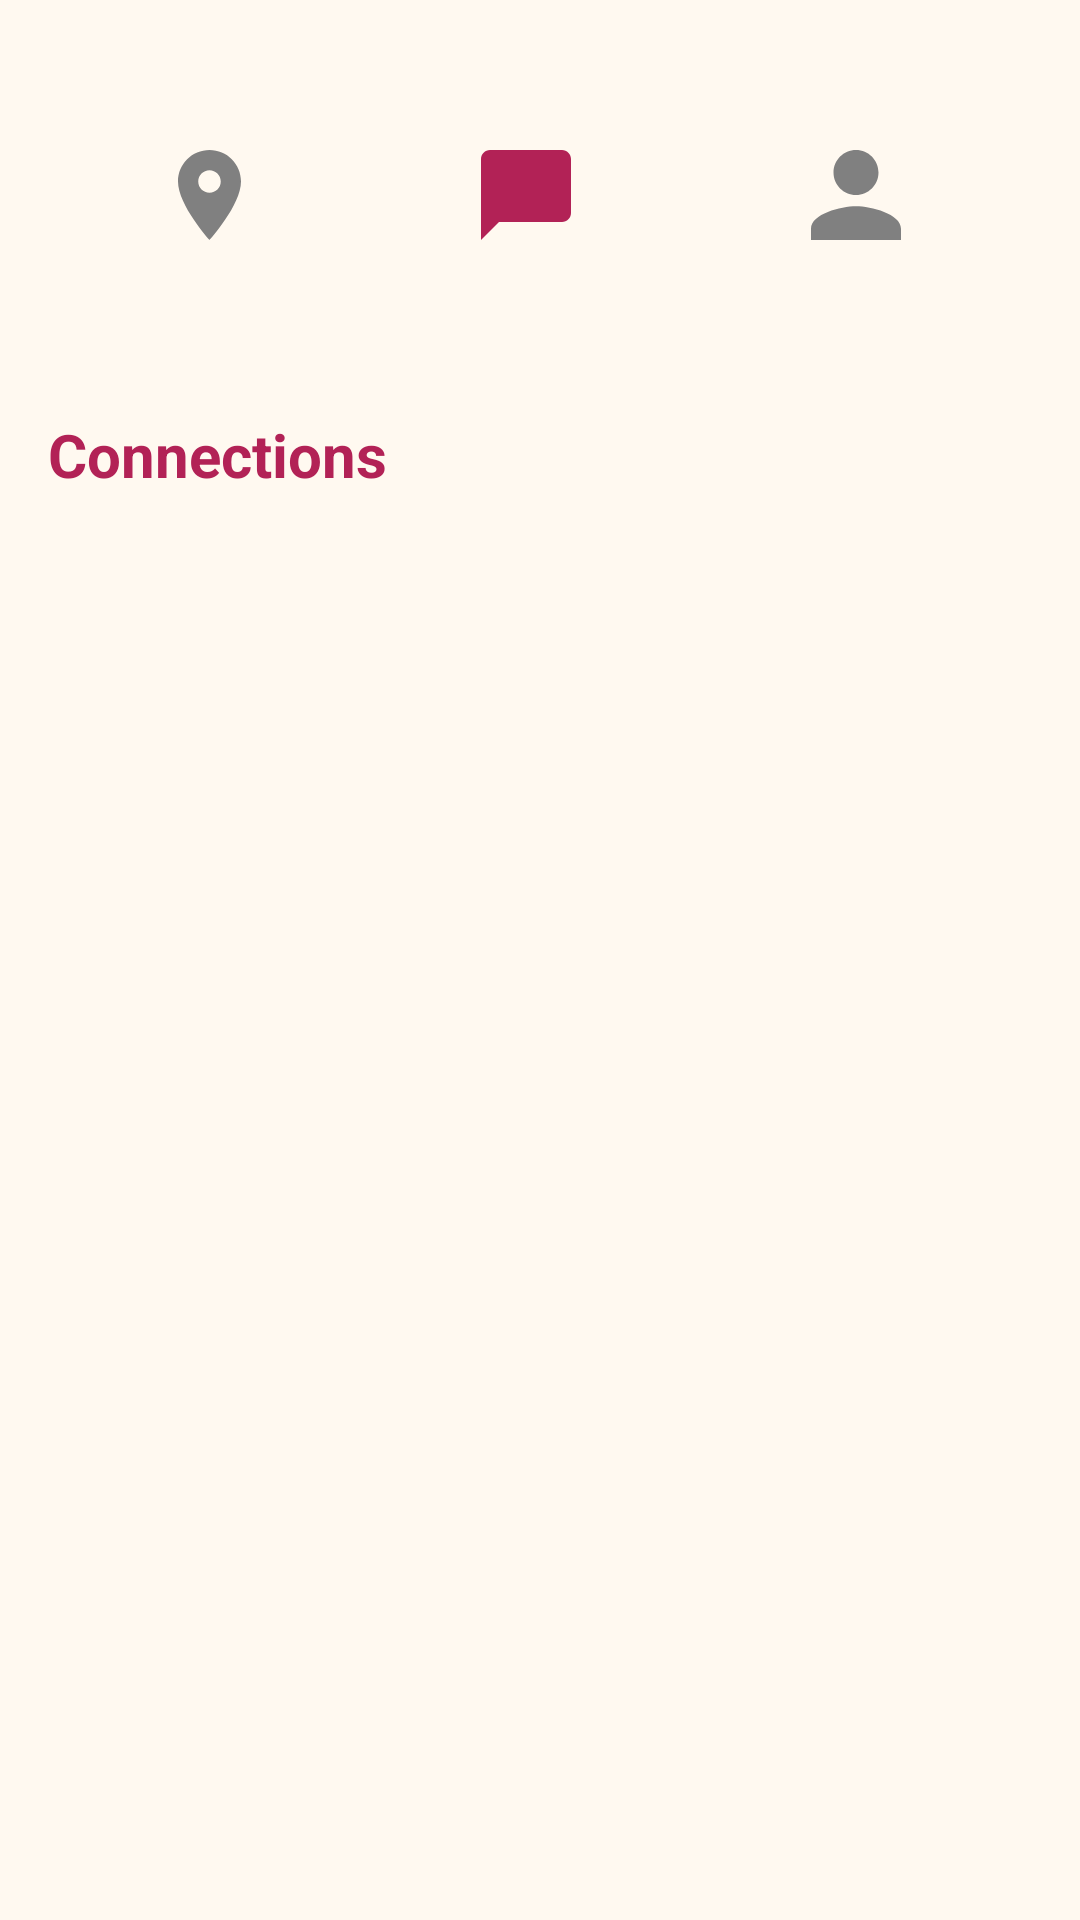

Reconstruct the res/layout file that produces this screen, plus the resources it refers to.
<!-- AndroidManifest.xml: application theme Theme.Locade -->
<!-- res/layout/activity_chats.xml -->
<?xml version="1.0" encoding="utf-8"?>
<LinearLayout xmlns:android="http://schemas.android.com/apk/res/android"
    xmlns:app="http://schemas.android.com/apk/res-auto"
    xmlns:tools="http://schemas.android.com/tools"
    android:layout_width="match_parent"
    android:layout_height="match_parent"
    android:orientation="vertical"
    android:background="@color/background_color"
    tools:context=".ChatsActivity">

    <LinearLayout
        android:layout_width="wrap_content"
        android:layout_height="wrap_content"
        android:orientation="horizontal"
        android:layout_gravity="center_horizontal">

        <ImageButton
            android:id="@+id/locations_button"
            android:layout_width="wrap_content"
            android:layout_height="wrap_content"
            android:background="@mipmap/location_icon_inactive"
            android:layout_marginTop="50dp"
            android:layout_marginBottom="50dp"
            android:layout_marginRight="40dp"
            android:layout_marginLeft="40dp"
            />

        <ImageButton
            android:id="@+id/chats_button"
            android:layout_width="wrap_content"
            android:layout_height="wrap_content"
            android:background="@mipmap/chat_icon_active"
            android:layout_marginTop="50dp"
            android:layout_marginBottom="50dp"
            android:layout_marginRight="40dp"
            android:layout_marginLeft="40dp"
            />

        <ImageButton
            android:id="@+id/profile_button"
            android:layout_width="wrap_content"
            android:layout_height="wrap_content"
            android:background="@mipmap/profile_icon_inactive"
            android:layout_marginTop="50dp"
            android:layout_marginBottom="50dp"
            android:layout_marginRight="40dp"
            android:layout_marginLeft="40dp"
            />

    </LinearLayout>

    <androidx.core.widget.NestedScrollView
        android:layout_marginTop="8dp"
        android:layout_width="wrap_content"
        android:layout_height="wrap_content"
        android:scrollbars="none"
        android:fillViewport="true"
        android:measureAllChildren="false"
        />

    <TextView
        android:layout_width="wrap_content"
        android:layout_height="wrap_content"
        android:layout_marginLeft="16dp"
        android:text="@string/connections"
        android:textColor="@color/primary_color"
        android:textSize="20sp"
        android:layout_marginBottom="4dp"
        android:textStyle="bold" />

    <androidx.core.widget.NestedScrollView
        android:layout_marginTop="8dp"
        android:layout_width="match_parent"
        android:layout_height="wrap_content"
        android:scrollbars="none"
        android:layout_alignParentTop="true"
        android:fillViewport="true"
        android:measureAllChildren="false"
        >

        <androidx.recyclerview.widget.RecyclerView
            android:id="@+id/myMessagesRecyclerView"
            android:layout_width="match_parent"
            android:layout_height="match_parent"
            android:orientation="vertical"
            android:nestedScrollingEnabled="false"
            />

    </androidx.core.widget.NestedScrollView>

</LinearLayout>
<!-- resources referenced by this layout -->
<resources>
  <color name="background_color">#FFF9F0</color>
  <color name="primary_color">#B22256</color>
  <!-- mipmap chat_icon_active: png bitmap (mipmap-hdpi, 425 bytes) -->
  <!-- mipmap location_icon_inactive: png bitmap (mipmap-hdpi, 947 bytes) -->
  <!-- mipmap profile_icon_inactive: png bitmap (mipmap-hdpi, 988 bytes) -->
  <string name="connections">Connections</string>
  <style name="Theme.Locade" parent="Theme.AppCompat.DayNight.NoActionBar">
          
          <item name="colorPrimary">@color/purple_500</item>
          <item name="colorPrimaryVariant">@color/purple_700</item>
          <item name="colorOnPrimary">@color/white</item>
          
          <item name="colorSecondary">@color/teal_200</item>
          <item name="colorSecondaryVariant">@color/teal_700</item>
          <item name="colorOnSecondary">@color/black</item>
          
          <item name="android:statusBarColor" tools:targetApi="l">?attr/colorPrimaryVariant</item>
          
      </style>
  <color name="purple_500">#FF6200EE</color>
  <color name="purple_700">#FF3700B3</color>
  <color name="white">#FFFFFFFF</color>
  <color name="teal_200">#FF03DAC5</color>
  <color name="teal_700">#FF018786</color>
  <color name="black">#FF000000</color>
</resources>
